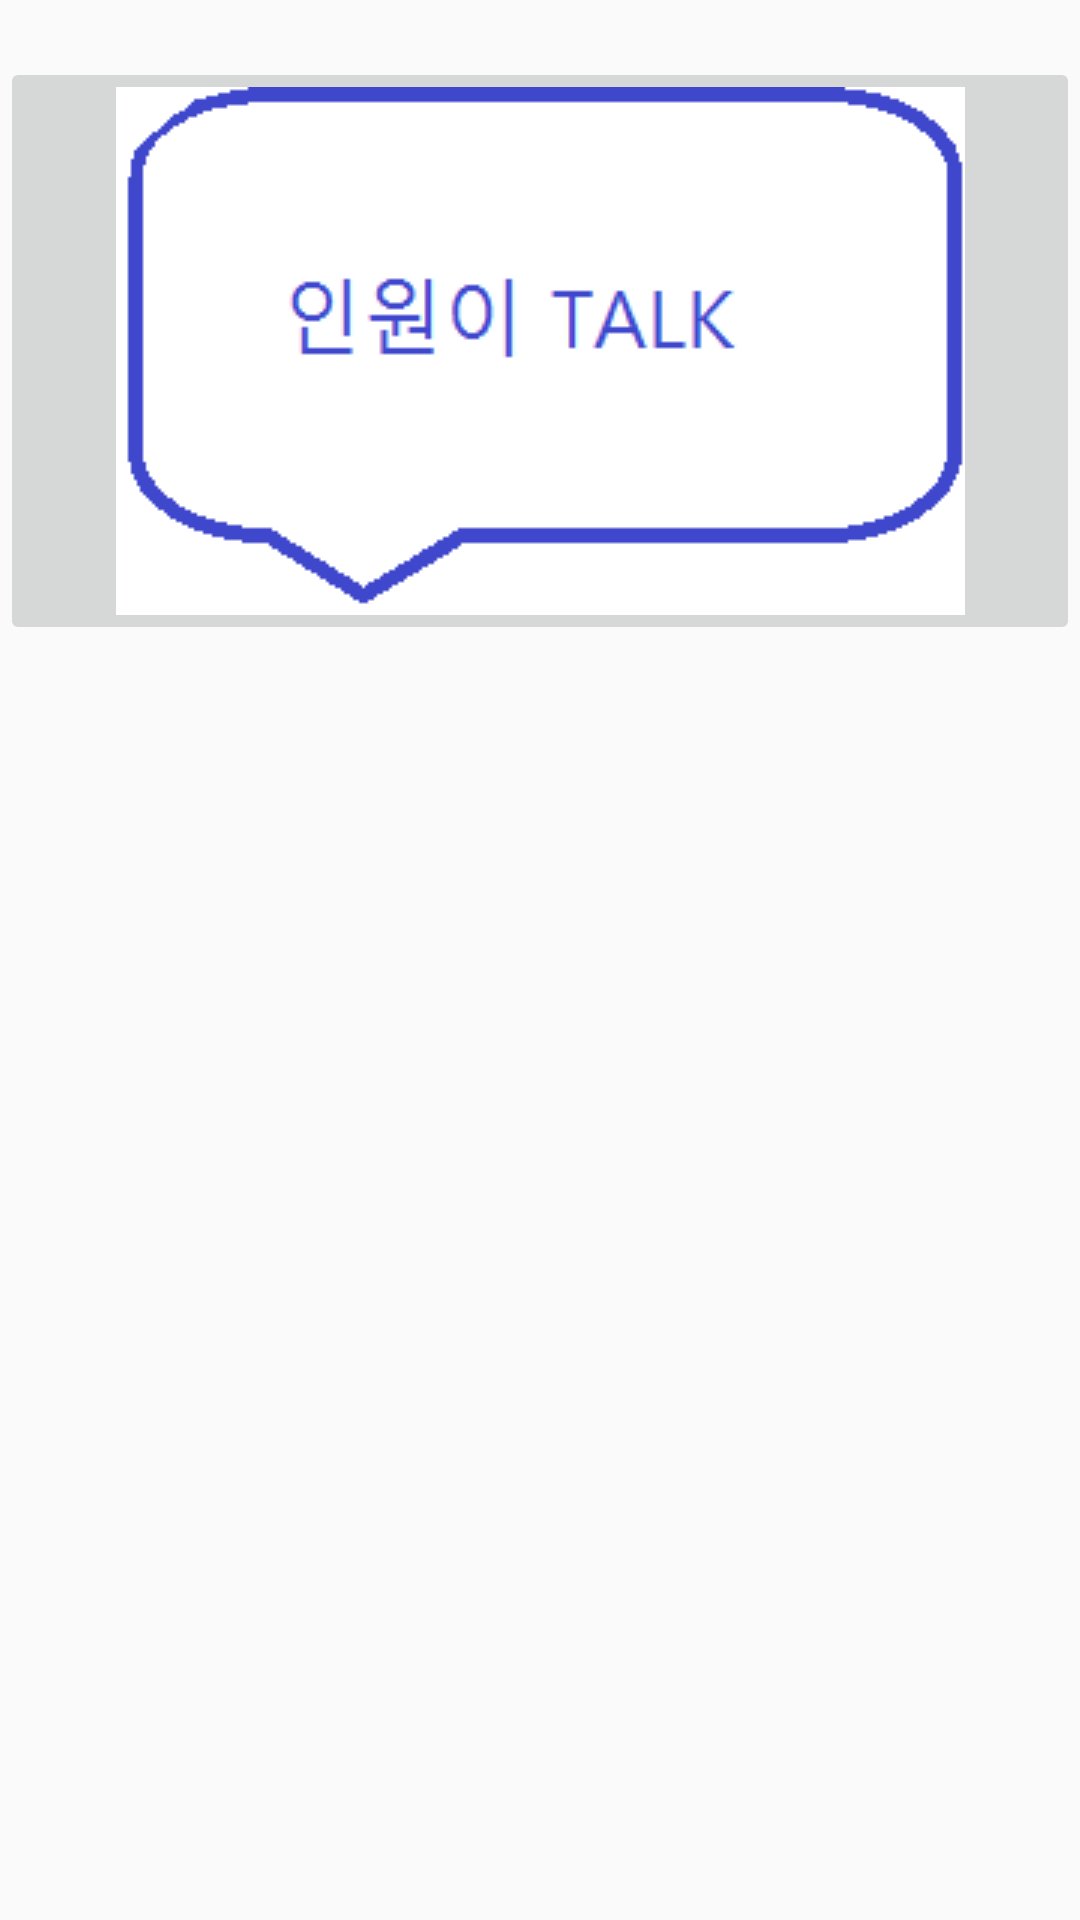

This screen was rendered from an Android layout file. Write that file and the resources it references.
<!-- AndroidManifest.xml: application theme AppTheme -->
<!-- res/layout/popup.xml -->
<?xml version="1.0" encoding="utf-8"?>
<LinearLayout xmlns:android="http://schemas.android.com/apk/res/android"
    android:orientation="vertical" android:layout_width="match_parent"
    android:layout_height="match_parent">

    <TextView
        android:layout_width="match_parent"
        android:layout_height="wrap_content"
        android:id="@+id/pop"/>
    <ImageButton
        android:layout_width="match_parent"
        android:layout_height="wrap_content"
        android:src="@drawable/app"
        android:id="@+id/ok_img"/>

</LinearLayout>
<!-- resources referenced by this layout -->
<resources>
  <!-- drawable app: png bitmap (drawable, 2552 bytes) -->
  <style name="AppTheme" parent="Theme.AppCompat.Light.NoActionBar">
           
          <item name="colorPrimary">@color/colorPrimary</item>
          <item name="colorPrimaryDark">@color/colorPrimaryDark</item>
          <item name="colorAccent">@color/colorAccent</item>
      </style>
  <!-- not gathered from this repository: default colours our renderer supplied (Android Studio template values) -->
  <color name="colorPrimary">#FF6200EE</color>
  <color name="colorPrimaryDark">#FF3700B3</color>
  <color name="colorAccent">#FF03DAC5</color>
</resources>
